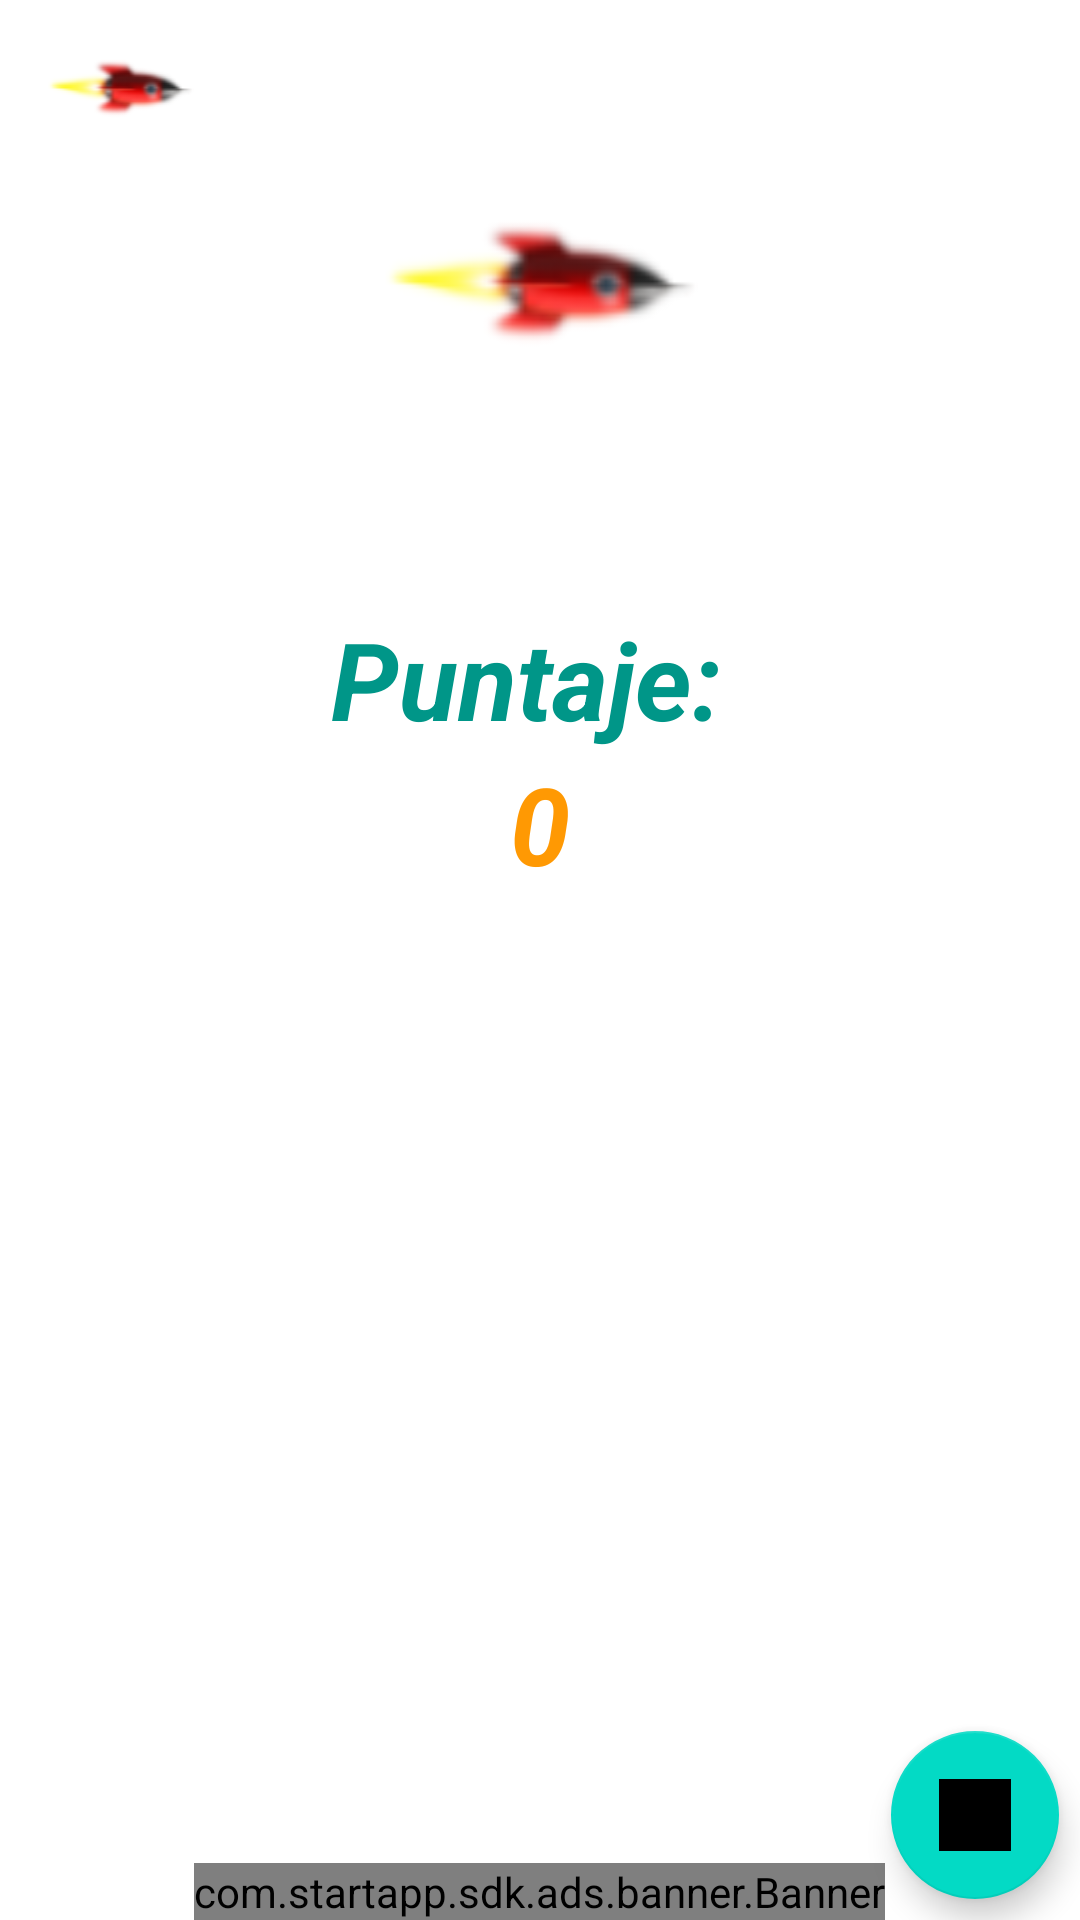

Produce the Android XML layout that renders to this screen, including the resource entries it uses.
<!-- AndroidManifest.xml: application theme AppTheme -->
<!-- res/layout/activity_game_over2.xml -->
<?xml version="1.0" encoding="utf-8"?>
<RelativeLayout xmlns:android="http://schemas.android.com/apk/res/android"
    xmlns:app="http://schemas.android.com/apk/res-auto"
    xmlns:tools="http://schemas.android.com/tools"
    android:layout_width="match_parent"
    android:layout_height="match_parent"
    android:background="@drawable/fondo"
    tools:context=".GameOver2">
    <ImageView
        android:id="@+id/im"
        android:layout_width="60dp"
        android:layout_height="49dp"
        android:layout_marginTop="5dp"
        android:layout_marginLeft="10dp"
        android:src="@drawable/nave" />

    <ImageView
        android:id="@+id/avaImage"
        android:layout_width="match_parent"
        android:layout_height="105dp"
        android:layout_marginTop="42dp"
        android:src="@drawable/nave" />
    <TextView
        android:id="@+id/txNombreJugador"
        android:layout_width="match_parent"
        android:layout_height="wrap_content"
        android:layout_alignParentTop="true"
        android:layout_alignParentEnd="true"
        android:layout_alignParentRight="true"
        android:layout_centerHorizontal="true"
        android:layout_marginTop="1dp"
        android:layout_marginEnd="0dp"
        android:layout_marginRight="0dp"
        android:text="Christian"
        android:textAlignment="center"
        android:textColor="@color/colorBlanco"
        android:textSize="26dp"
        android:textStyle="bold|italic" />
    <TextView
        android:id="@+id/txtGanoPer"
        android:layout_width="match_parent"
        android:layout_height="wrap_content"
        android:layout_marginLeft="10dp"
        android:layout_marginRight="10dp"
        android:gravity="center"
        android:text="PERDISTE!! :("
        android:layout_below="@+id/avaImage"
        android:textColor="#fff"
        android:layout_marginTop="6dp"
        android:textSize="32dp"
        android:textStyle="bold|italic" />
    <LinearLayout
        android:id="@+id/linear"
        android:layout_width="match_parent"
        android:layout_height="match_parent"
        android:orientation="vertical"
        android:layout_below="@+id/txtGanoPer">
        <TextView
            android:id="@+id/txResultado"
            android:layout_width="match_parent"
            android:layout_height="wrap_content"
            android:layout_below="@+id/txtResultados"
            android:layout_marginLeft="10dp"
            android:layout_marginRight="10dp"
            android:gravity="center"
            android:textColor="#009688"
            android:text="Puntaje: "
            android:textSize="36dp"
            android:layout_marginTop="6dp"
            android:textStyle="bold|italic" />
        <TextView
            android:id="@+id/txtPuntaje"
            android:layout_width="match_parent"
            android:layout_height="wrap_content"
            android:layout_below="@+id/txtPalabrasIncorrectas"
            android:layout_marginLeft="10dp"
            android:layout_marginRight="10dp"
            android:gravity="center"
            android:textColor="#FCFF9800"
            android:text="0"
            android:textStyle="bold|italic"
            android:textSize="36dp" />
    </LinearLayout>
    <com.startapp.sdk.ads.banner.Banner
        android:id="@+id/startAppBanner"
        android:layout_width="wrap_content"
        android:layout_height="wrap_content"
        android:layout_centerHorizontal="true"
        android:layout_alignParentBottom="true" />
    
    <com.google.android.material.floatingactionbutton.FloatingActionButton
        android:id="@+id/irinicio"
        android:layout_width="wrap_content"
        android:layout_height="wrap_content"
        android:clickable="true"
        android:layout_alignParentEnd="true"
        android:layout_alignParentRight="true"
        android:layout_alignParentBottom="true"
        android:layout_marginEnd="7dp"
        android:layout_marginRight="7dp"
        android:layout_marginBottom="7dp"
        app:srcCompat="@color/teal_700"
        android:src="@drawable/ic_home"/>
</RelativeLayout>
<!-- resources referenced by this layout -->
<resources>
  <color name="colorBlanco">#FFFFFF</color>
  <color name="teal_700">#FF018786</color>
  <!-- drawable nave: png bitmap (drawable-v24, 3926 bytes) -->
  <style name="AppTheme" parent="Theme.AppCompat.Light.DarkActionBar">
          
          
          <item name="colorPrimary">@color/colorPrimary</item>
          <item name="colorPrimaryDark">@color/colorPrimaryDark</item>
          <item name="colorAccent">@color/colorAccent</item>
      </style>
  <color name="colorPrimary">#008577</color>
  <color name="colorPrimaryDark">#2196F3</color>
  <color name="colorAccent">#D81B60</color>
</resources>
